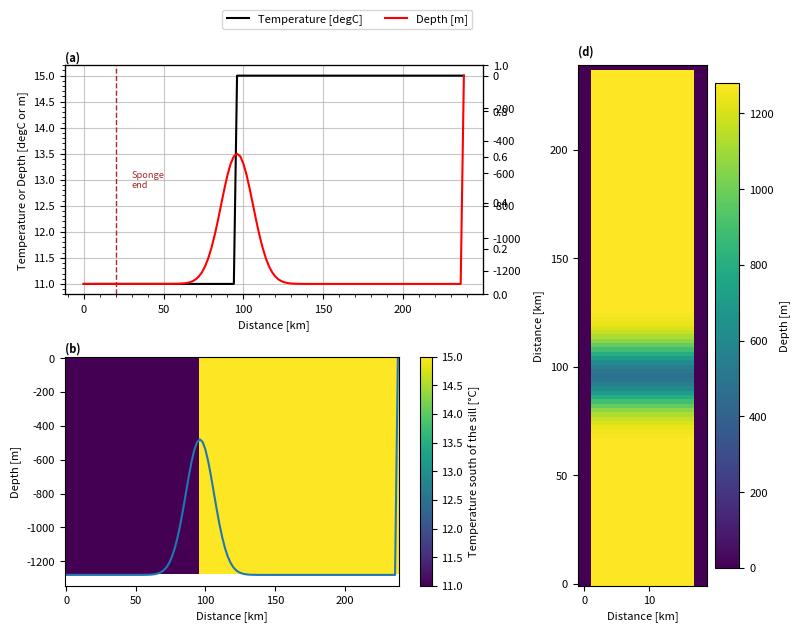

This chart was generated by the following Python code: (Note: this script raises an exception after producing the figure.)
import numpy as np
import array
import sys
import matplotlib.pyplot as plt
from math import sin
import pylab as pl

sponge='True'

project='3Ddam'
location='/HOME/users/amelia.th/Model/IntercambioNGC/'
run='/run8/'
def write_with_byte_inversion(f, tab):
    tab2write = array.array('f', tab.T.flatten())
    if sys.byteorder == 'little':
        tab2write.byteswap()
    f.write(tab2write)

dtype=np.float32

Ho=1280  # ocean depth in meters
nx=10    # number of gridpoints in x-direction
ny=120    # number of total gridpoints in y-direction
nyS=10

nz=80     # number of gridpoints in z-direction
nt=12 #nt=10  #for 3 years with timestep 60 s

dx=2
dz=16
dy=2

y=np.arange(0,ny*dy,dy)
x=np.arange(0,nx*dx,dx)
z=np.arange(0,nz*dz,dz)

umbral=ny*0.4
lat=(22.92+31.70)/2

omega=7.2921*(10**(-5))

f=2*omega*sin(np.deg2rad(lat))

def gaussian(x, mu, sig):
    return (
         np.exp(-np.power((x - mu) / sig, 2.0) / 2)
    )

temp=15*np.ones((nx,ny,nz),dtype=dtype)
temp[:,:int(umbral),:]=temp[:,:int(umbral),:]-4

#Values of temperature at open boundary
tempBo=15*np.ones((nx,nz,nt),dtype=dtype)
tempBo[:,:,:]=tempBo[:,:,:]-4

#Values of salinity at open boundary
salBo=np.zeros((nx,nz,nt),dtype=dtype)

#Bathymetry definition
dep=(gaussian(y,y[int(umbral)], 10)*800-Ho)
ho=np.tile(dep,(nx,1))
ho[:,-1]=0
ho[0,:]=0
ho[-1,:]=0

#Saving the files
f = open('bathy.bin','wb')
write_with_byte_inversion(f, ho)
f.close()

f = open('temp.bin','wb')
write_with_byte_inversion(f, temp)
f.close()

f = open('tempOBCS.bin','wb')
write_with_byte_inversion(f, tempBo)
f.close()

f = open('salOBCS.bin','wb')
write_with_byte_inversion(f, salBo)
f.close()

#### Plotting #####

params = {'font.size': 8,
          'figure.figsize': (8, 6),
         'font.family':'sans'}
pl.rcParams.update(params)

fig3 = plt.figure()
gs = fig3.add_gridspec(2, 3)
ax = fig3.add_subplot(gs[0, 0:2])

ax.plot(y,temp[1,:,1],'k',label='Temperature [degC]')
ax2=ax.twinx()
ax2.plot(y,ho[1,:],'red',label='Depth [m]')
ax3=ax.twinx()
ax.set(xlabel='Distance [km]',ylabel='Temperature or Depth [degC or m]')
ax.minorticks_on()

fig3.legend(bbox_to_anchor=[0.6, 1.05],ncol=2)

if sponge=='True':
        ax.axvline(y[nyS],linestyle='dashed',c='brown',linewidth=1)
        ax.text(y[nyS]+10,13, 'Sponge\nend', va='center',color='brown',fontsize='small')


ax.grid(which='major',alpha=0.7)

ax.text(0, 1.02, '(a)', fontweight='bold', color='k', 
        transform=ax.transAxes)

ax = fig3.add_subplot(gs[1, 0:2])

caxT=ax.pcolormesh(y,-z,temp[0,:,:].T)
ax.plot(y,ho[1,:])
ax.set(xlabel='Distance [km]',ylabel='Depth [m]')
ax.text(0, 1.02, '(b)', fontweight='bold', color='k', 
        transform=ax.transAxes)

cbar= plt.colorbar(caxT)
cbar.set_label('Temperature south of the sill [°C]')

ax = fig3.add_subplot(gs[:, 2])

cax=ax.pcolormesh(x,y,-ho.T)

cbar= plt.colorbar(cax)
cbar.set_label('Depth [m]')
ax.set(ylabel='Distance [km]',xlabel='Distance [km]')
ax.text(0, 1.02, '(d)', fontweight='bold', color='k', 
        transform=ax.transAxes)

plt.tight_layout()
plt.savefig(str(location)+str(project)+'/Figures'+str(run)+'InputVars.png',dpi=400,bbox_inches='tight')
plt.show()
